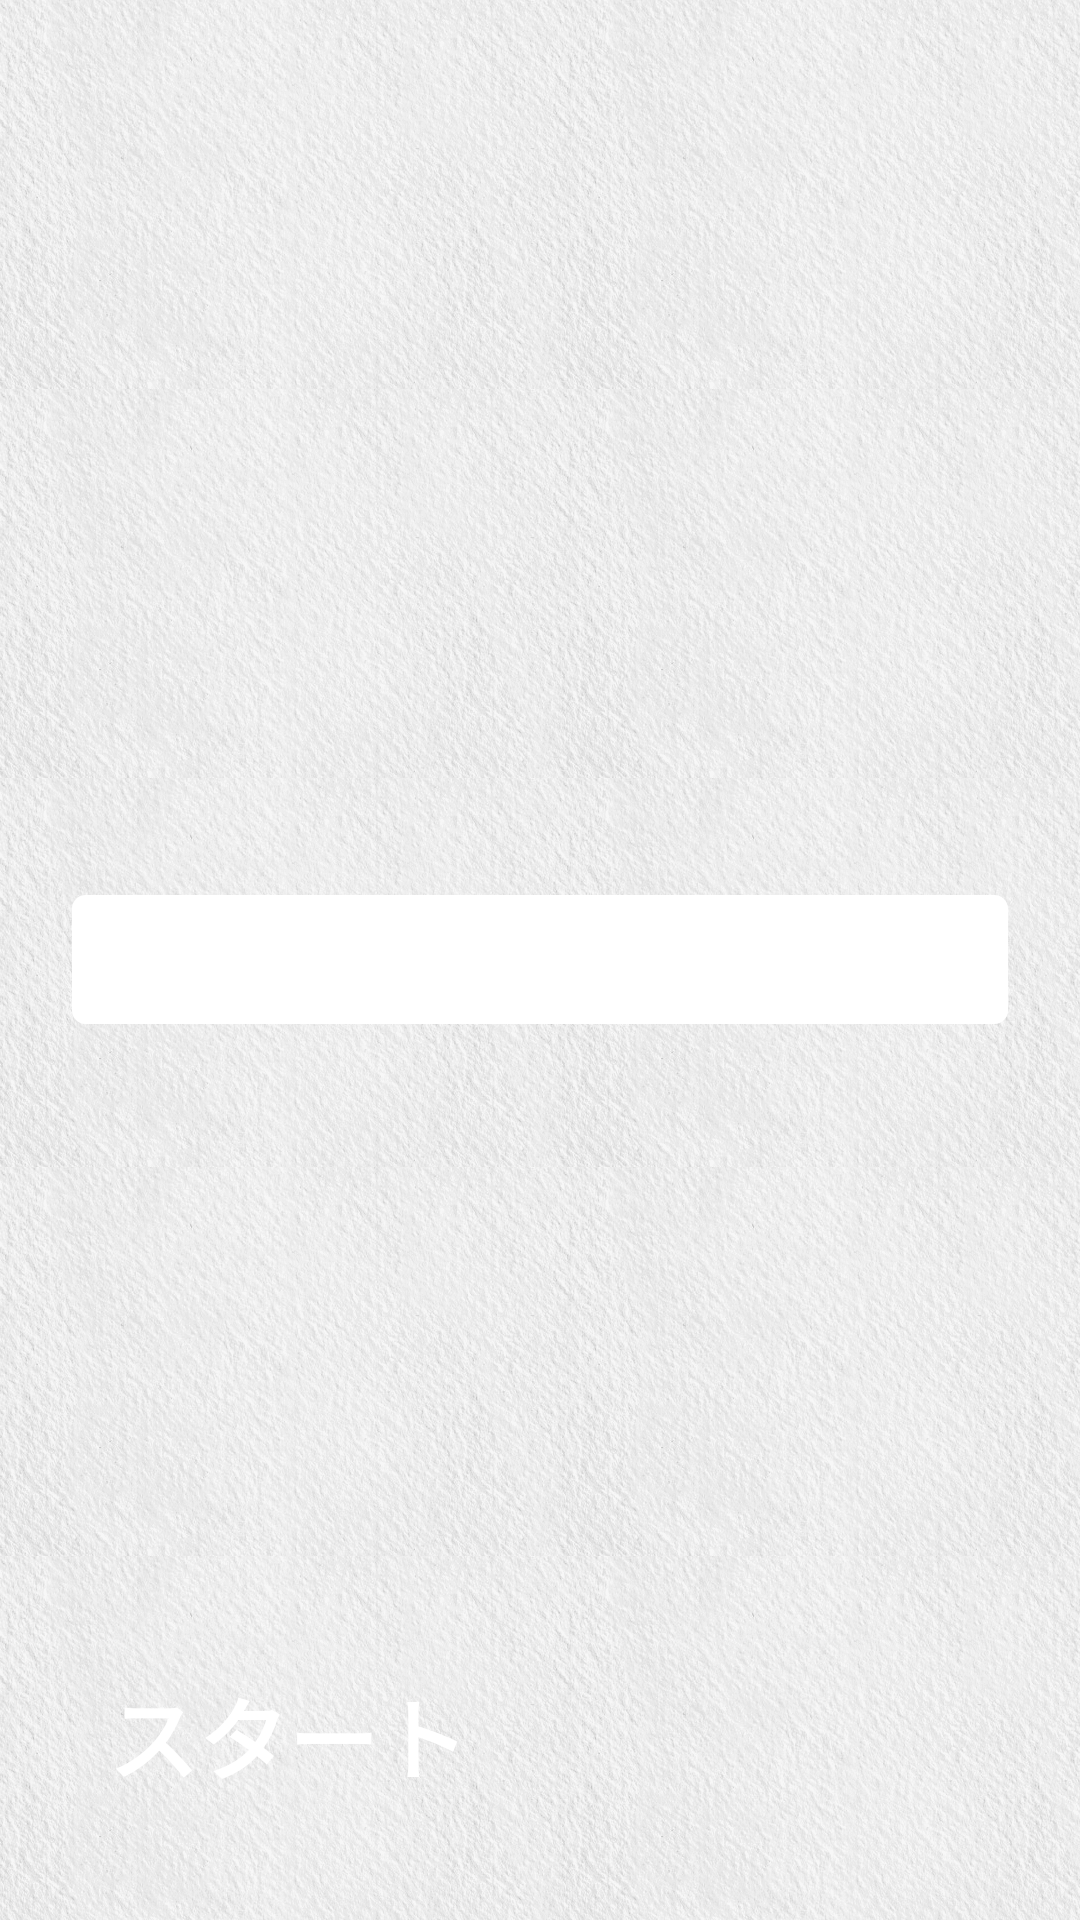

Write the Android layout XML for this screen, with the resource values it uses.
<!-- AndroidManifest.xml: application theme Theme.Custom -->
<!-- res/layout/fragment_login_name.xml -->
<RelativeLayout xmlns:android="http://schemas.android.com/apk/res/android"
    xmlns:tools="http://schemas.android.com/tools"
    android:layout_width="match_parent"
    android:layout_height="match_parent"
    android:orientation="vertical"
    android:paddingBottom="@dimen/activity_vertical_margin"
    android:paddingLeft="@dimen/activity_horizontal_margin"
    android:paddingRight="@dimen/activity_horizontal_margin"
    android:paddingTop="@dimen/activity_vertical_margin"
    tools:context="com.zeroone_creative.basicapplication.view.activity.LoginActivity">

    <EditText
        android:id="@+id/login_edittext_name"
        android:layout_width="match_parent"
        android:layout_height="wrap_content"
        android:layout_alignParentTop="false"
        android:layout_centerInParent="true"
        android:layout_marginTop="@dimen/element_spacing_normal"
        android:backgroundTint="@color/login_edittext_backgroundtint"
        android:textColor="@color/primary_text"
        android:background="@drawable/bg_edittext" />

    <Button
        android:id="@+id/login_button_next"
        android:layout_width="match_parent"
        android:layout_height="wrap_content"
        android:layout_alignParentBottom="true"
        android:layout_centerHorizontal="true"
        android:layout_gravity="center_horizontal"
        android:layout_marginTop="@dimen/element_spacing_large"
        android:text="@string/login_button_start"
        style="@style/Widget.Custom.Button.Large" />
</RelativeLayout>
<!-- resources referenced by this layout -->
<resources>
  <color name="login_edittext_backgroundtint">#fff</color>
  <color name="primary_text">#263238</color>
  <dimen name="activity_horizontal_margin">24dp</dimen>
  <dimen name="activity_vertical_margin">24dp</dimen>
  <dimen name="element_spacing_large">12dp</dimen>
  <dimen name="element_spacing_normal">8dp</dimen>
  <string name="login_button_start">スタート</string>
  <color name="primary">#ffea00</color>
  <dimen name="edittext_corner">4dp</dimen>
  <dimen name="button_large_text_size">30sp</dimen>
  <dimen name="button_large_vertical_padding">16dp</dimen>
  <dimen name="button_large_height">64dp</dimen>
  <color name="primary_text_inverse">#ffffffff</color>
  <color name="primary_dark">#ffa000</color>
  <color name="accent">#448aff</color>
  <color name="secondary_text">#607d8b</color>
  <style name="TextAppearance.Custom.Inverse">
          <item name="@android:textColor">?attr/android:textColorPrimaryInverse</item>
          <item name="@android:textColorHint">?attr/android:textColorHintInverse</item>
          <item name="@android:textColorHighlight">?attr/android:textColorHighlightInverse</item>
          <item name="@android:textColorLink">?attr/android:textColorLinkInverse</item>
      </style>
  <style name="TextAppearance.Custom.Large">
          <item name="@android:textSize">@dimen/text_size_large</item>
          <item name="@android:textColor">?attr/android:textColorPrimary</item>
      </style>
  <style name="TextAppearance.Custom.Large.Inverse">
          <item name="@android:textColor">?attr/android:textColorPrimaryInverse</item>
          <item name="@android:textColorHint">?attr/android:textColorHintInverse</item>
          <item name="@android:textColorHighlight">?attr/android:textColorHighlightInverse</item>
          <item name="@android:textColorLink">?attr/android:textColorLinkInverse</item>
      </style>
  <style name="TextAppearance.Custom.Medium">
          <item name="@android:textSize">@dimen/text_size_medium</item>
          <item name="@android:textColor">?attr/android:textColorPrimary</item>
      </style>
  <style name="TextAppearance.Custom.Medium.Inverse">
          <item name="@android:textColor">?attr/android:textColorPrimaryInverse</item>
          <item name="@android:textColorHint">?attr/android:textColorHintInverse</item>
          <item name="@android:textColorHighlight">?attr/android:textColorHighlightInverse
          </item>
          <item name="@android:textColorLink">?attr/android:textColorLinkInverse</item>
      </style>
  <style name="TextAppearance.Custom.Small">
          <item name="@android:textSize">@dimen/text_size_small</item>
          <item name="@android:textColor">?attr/android:textColorSecondary</item>
      </style>
  <style name="TextAppearance.Custom.Widget.Button" parent="@style/TextAppearance.Custom.Button" />
  <style name="Widget.Custom.Button.Primary" parent="@style/Widget.AppCompat.Light.ActionButton">
          <item name="@android:background">@drawable/bg_button_primary</item>
          <item name="@android:textAppearance">?attr/android:textAppearanceButton</item>
      </style>
  <!-- drawable bg_window (drawable) -->
  <?xml version="1.0" encoding="utf-8"?>
  <bitmap xmlns:android="http://schemas.android.com/apk/res/android"
      android:src="@drawable/bg_window_parts"
      android:tileMode="repeat" />
  <dimen name="text_size_body_1">14sp</dimen>
  <dimen name="text_size_large">20sp</dimen>
  <dimen name="text_size_medium">16sp</dimen>
  <dimen name="text_size_small">12sp</dimen>
  <style name="TextAppearance.Custom.Button">
          <item name="@android:textSize">@dimen/text_size_button</item>
          <item name="@android:textAllCaps">false</item>
          <item name="@android:textColor">?attr/android:textColorPrimaryInverse</item>
          <item name="@android:textStyle">bold</item>
      </style>
  <dimen name="text_size_button">@dimen/text_size_medium</dimen>
</resources>
